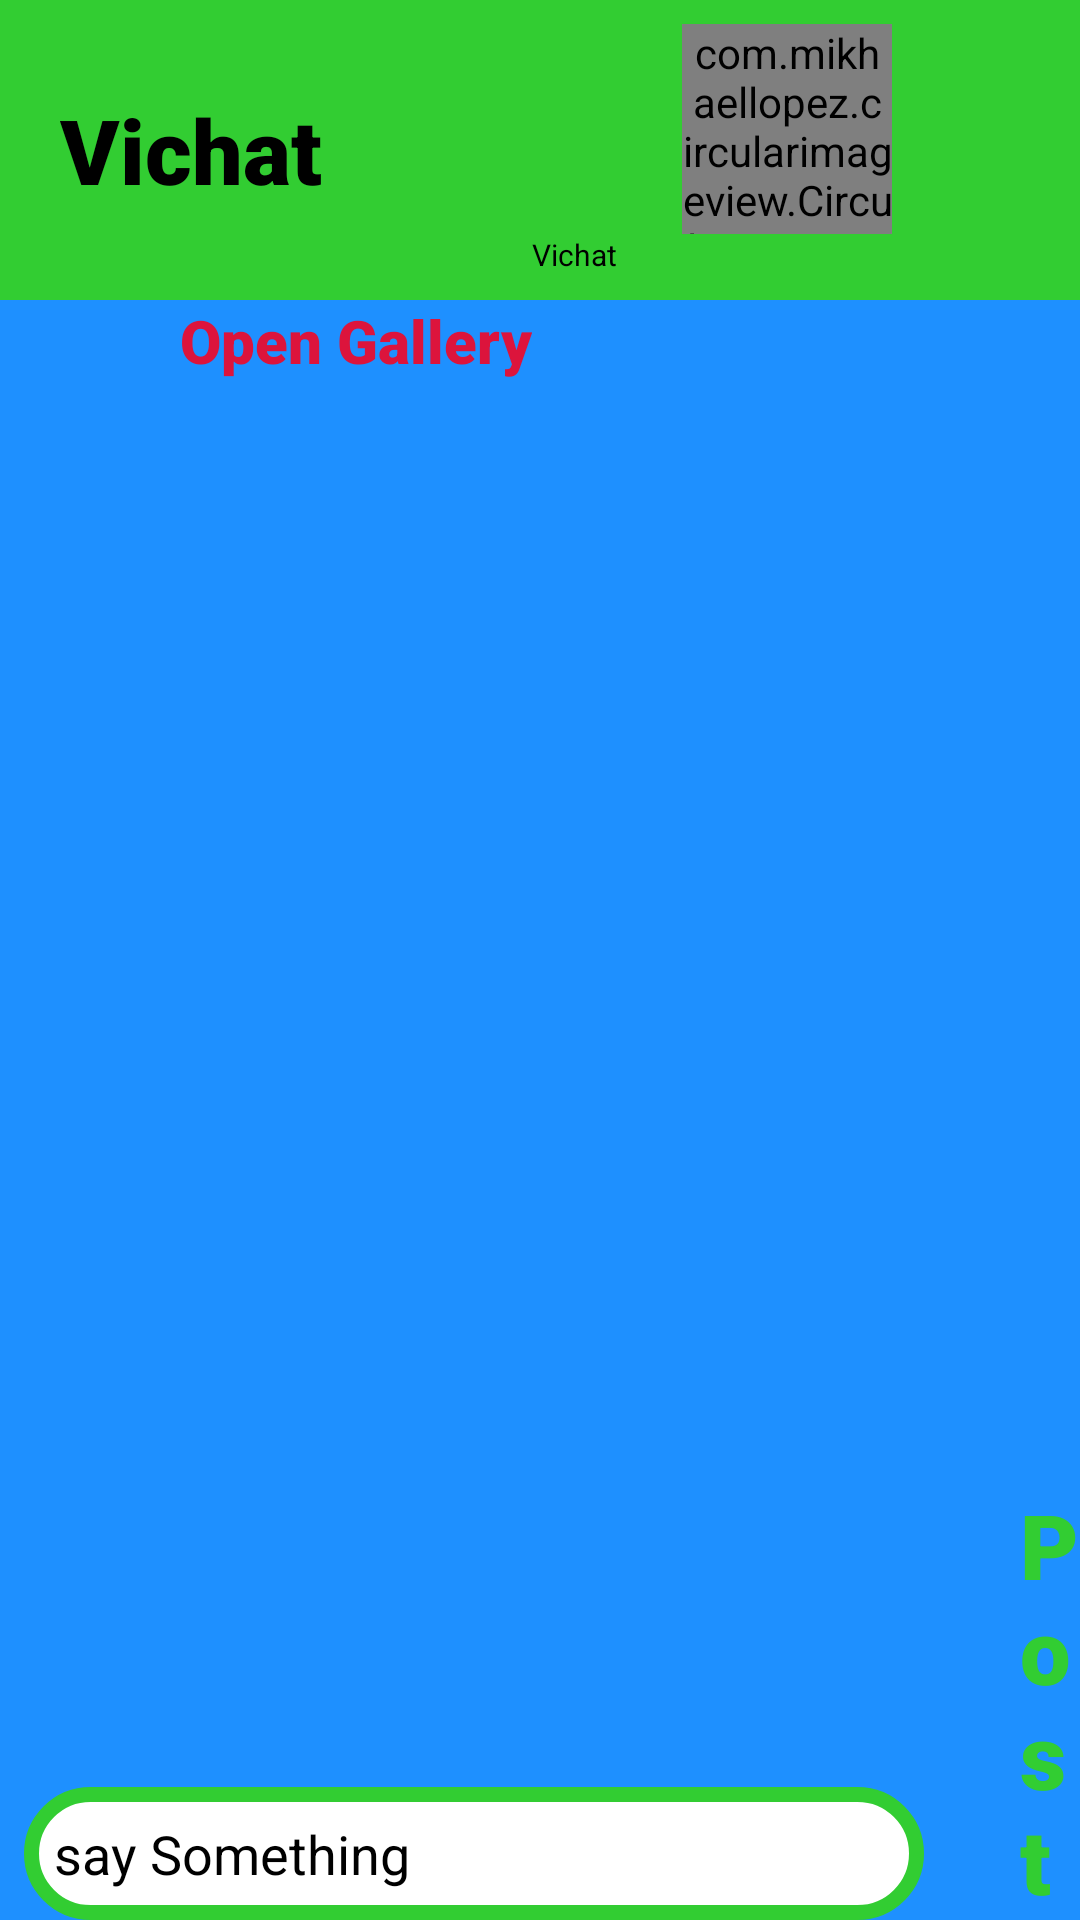

The Android layout XML behind this screen, and the referenced resources:
<!-- AndroidManifest.xml: application theme Theme.SecondTheme -->
<!-- res/layout/posting_video.xml -->
<?xml version="1.0" encoding="utf-8"?>
<RelativeLayout xmlns:android="http://schemas.android.com/apk/res/android"
    xmlns:app="http://schemas.android.com/apk/res-auto"
    xmlns:tools="http://schemas.android.com/tools"
    android:layout_width="match_parent"
    android:background="@color/dorgerblue"
    android:layout_height="match_parent"
    tools:context=".PostVideo">
    <include layout="@layout/first_toolbar"
       />
    <RelativeLayout
        android:layout_marginTop="100dp"
        android:layout_width="match_parent"
        android:orientation="vertical"
        android:layout_height="match_parent">
        <TextView
            android:layout_width="wrap_content"
            android:text="Open Gallery"
            android:id="@+id/videoOpenGallery"
            android:layout_marginStart="60dp"
            android:textColor="@color/crimson"
            android:fontFamily="sans-serif-black"
            android:textSize="20sp"
            android:layout_height="wrap_content"/>
        <VideoView
            android:layout_width="match_parent"
            android:visibility="invisible"
            android:layout_alignParentTop="true"
            android:layout_alignParentBottom="true"
            android:layout_alignParentRight="true"
            android:layout_height="match_parent"
            android:layout_alignParentLeft="true"
            android:id="@+id/videoview"/>
        <EditText

            android:layout_width="300dp"
            android:background="@drawable/edit_text_background"
            android:layout_marginStart="8dp"
            android:id="@+id/videoEd"
            android:padding="10dp"
            android:layout_alignParentBottom="true"
            android:maxHeight="100dp"
            android:hint="say Something"
            android:textColor="@color/black"
            android:inputType="textMultiLine"
            android:fontFamily="sans-serif"
            android:textColorHint="@color/black"
            android:layout_marginEnd="20dp"
            android:layout_marginTop="30dp"
            android:layout_height="wrap_content"/>



        <TextView
            android:layout_marginTop="20dp"
            android:layout_width="wrap_content"
            android:fontFamily="sans-serif-black"
            android:text="Post"
            android:layout_alignParentBottom="true"
            android:textColor="@color/lime"
            android:id="@+id/videoTextview"
            android:textSize="30sp"
            android:layout_marginLeft="340dp"
            android:layout_height="wrap_content"/>

    </RelativeLayout>


</RelativeLayout>
<!-- res/layout/first_toolbar.xml (included above) -->
<?xml version="1.0" encoding="utf-8"?>
<androidx.appcompat.widget.Toolbar xmlns:android="http://schemas.android.com/apk/res/android"
    android:layout_width="match_parent"
    xmlns:app="http://schemas.android.com/apk/res-auto"
    android:background="@color/lime"
    android:id="@+id/firstToolbar"
    android:layout_height="100dp">
    <TextView
        android:layout_width="wrap_content"
        android:text="@string/app_name"
        android:textColor="@color/black"
        android:layout_marginLeft="20dp"
        android:fontFamily="sans-serif-black"
        android:textSize="30sp"
        android:layout_height="wrap_content"/>
    <LinearLayout
        android:layout_width="wrap_content"
        android:orientation="vertical"
        android:layout_height="wrap_content">
    <com.mikhaellopez.circularimageview.CircularImageView
        android:layout_width="70dp"
        app:civ_border_color="@color/crimson"
        app:civ_border_width="3dp"
        android:id="@+id/toolbarImage"
        android:src="@mipmap/app_icon"
        android:layout_marginLeft="120dp"
        android:layout_height="70dp"/>
    <TextView
        android:layout_width="wrap_content"
        android:text="@string/app_name"
        android:id="@+id/toolbarEname"
        android:textColor="@color/black"
        android:layout_marginLeft="70dp"
        android:textSize="10dp"
        android:layout_height="wrap_content"/>

    </LinearLayout>


</androidx.appcompat.widget.Toolbar>
<!-- resources referenced by this layout -->
<resources>
  <color name="black">#FF000000</color>
  <color name="crimson">#DC143c</color>
  <color name="dorgerblue">#1E90FF</color>
  <color name="lime">#32CD32</color>
  <!-- drawable edit_text_background (drawable) -->
  <?xml version="1.0" encoding="utf-8"?>
  <shape xmlns:android="http://schemas.android.com/apk/res/android"
      android:shape="rectangle"
  
      >
      <corners android:radius="20dp"/>
      <solid android:color="@color/white"/>
      <stroke android:color="@color/lime"
          android:width="5dp"/>
  
  </shape>
  <!-- mipmap app_icon: png bitmap (mipmap-hdpi, 5151 bytes) -->
  <string name="app_name">Vichat</string>
  <style name="Theme.SecondTheme" parent="Theme.MaterialComponents.NoActionBar">
          
          <item name="colorPrimary">@color/purple_500</item>
          <item name="colorPrimaryVariant">@color/purple_700</item>
          <item name="colorOnPrimary">@color/white</item>
          
          <item name="colorSecondary">@color/teal_200</item>
          <item name="colorSecondaryVariant">@color/teal_700</item>
          <item name="colorOnSecondary">@color/black</item>
          
          <item name="android:statusBarColor" tools:targetApi="l">?attr/colorPrimaryVariant</item>
          
      </style>
  <color name="white">#FFFFFFFF</color>
  <color name="purple_500">#FF6200EE</color>
  <color name="purple_700">#FF3700B3</color>
  <color name="teal_200">#FF03DAC5</color>
  <color name="teal_700">#FF018786</color>
</resources>
